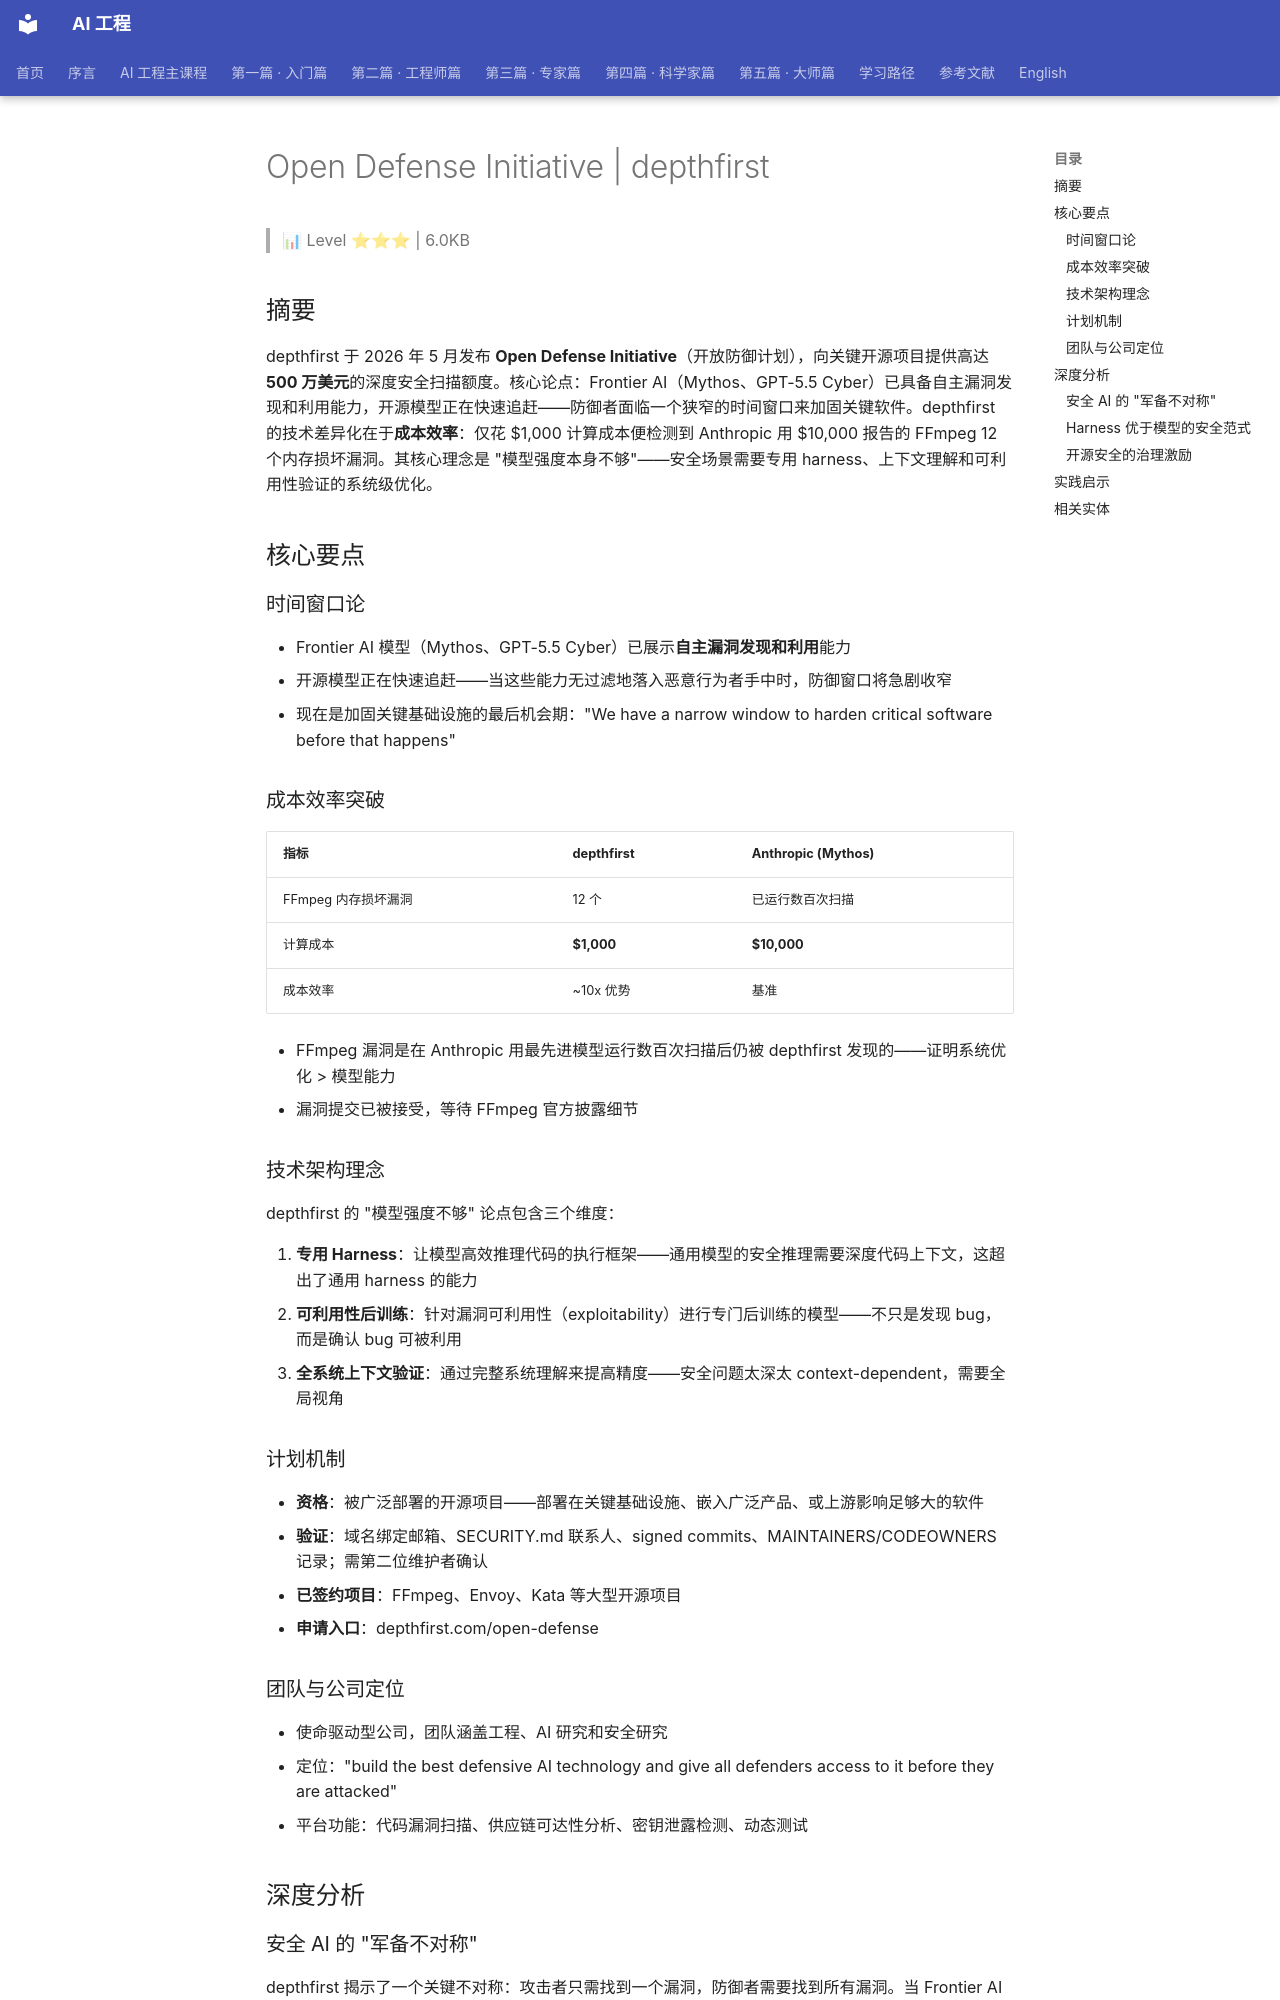

repository: QianJinGuo/wiki-book · page: ch01/331-open-defense-initiative-depthfirst.html · generator: mkdocs

# Open Defense Initiative | depthfirst

> 📊 Level ⭐⭐⭐ | 6.0KB

## 摘要

depthfirst 于 2026 年 5 月发布 **Open Defense Initiative**（开放防御计划），向关键开源项目提供高达 **500 万美元**的深度安全扫描额度。核心论点：Frontier AI（Mythos、GPT-5.5 Cyber）已具备自主漏洞发现和利用能力，开源模型正在快速追赶——防御者面临一个狭窄的时间窗口来加固关键软件。depthfirst 的技术差异化在于**成本效率**：仅花 $1,000 计算成本便检测到 Anthropic 用 $10,000 报告的 FFmpeg 12 个内存损坏漏洞。其核心理念是 "模型强度本身不够"——安全场景需要专用 harness、上下文理解和可利用性验证的系统级优化。

## 核心要点

### 时间窗口论

- Frontier AI 模型（Mythos、GPT-5.5 Cyber）已展示**自主漏洞发现和利用**能力
- 开源模型正在快速追赶——当这些能力无过滤地落入恶意行为者手中时，防御窗口将急剧收窄
- 现在是加固关键基础设施的最后机会期："We have a narrow window to harden critical software before that happens"

### 成本效率突破

| 指标 | depthfirst | Anthropic (Mythos) |
|------|-----------|-------------------|
| FFmpeg 内存损坏漏洞 | 12 个 | 已运行数百次扫描 |
| 计算成本 | **$1,000** | **$10,000** |
| 成本效率 | ~10x 优势 | 基准 |

- FFmpeg 漏洞是在 Anthropic 用最先进模型运行数百次扫描后仍被 depthfirst 发现的——证明系统优化 > 模型能力
- 漏洞提交已被接受，等待 FFmpeg 官方披露细节

### 技术架构理念

depthfirst 的 "模型强度不够" 论点包含三个维度：

1. **专用 Harness**：让模型高效推理代码的执行框架——通用模型的安全推理需要深度代码上下文，这超出了通用 harness 的能力
2. **可利用性后训练**：针对漏洞可利用性（exploitability）进行专门后训练的模型——不只是发现 bug，而是确认 bug 可被利用
3. **全系统上下文验证**：通过完整系统理解来提高精度——安全问题太深太 context-dependent，需要全局视角

### 计划机制

- **资格**：被广泛部署的开源项目——部署在关键基础设施、嵌入广泛产品、或上游影响足够大的软件
- **验证**：域名绑定邮箱、SECURITY.md 联系人、signed commits、MAINTAINERS/CODEOWNERS 记录；需第二位维护者确认
- **已签约项目**：FFmpeg、Envoy、Kata 等大型开源项目
- **申请入口**：depthfirst.com/open-defense

### 团队与公司定位

- 使命驱动型公司，团队涵盖工程、AI 研究和安全研究
- 定位："build the best defensive AI technology and give all defenders access to it before they are attacked"
- 平台功能：代码漏洞扫描、供应链可达性分析、密钥泄露检测、动态测试

## 深度分析

### 安全 AI 的 "军备不对称"

depthfirst 揭示了一个关键不对称：攻击者只需找到一个漏洞，防御者需要找到所有漏洞。当 Frontier AI 使漏洞发现成本大幅降低时，攻击方获益更大——因为攻击方不需要覆盖所有漏洞，只需找到一个可利用的。Open Defense Initiative 的本质是**缩小微软/Google 级别组织与普通开源项目之间的安全能力鸿沟**。
